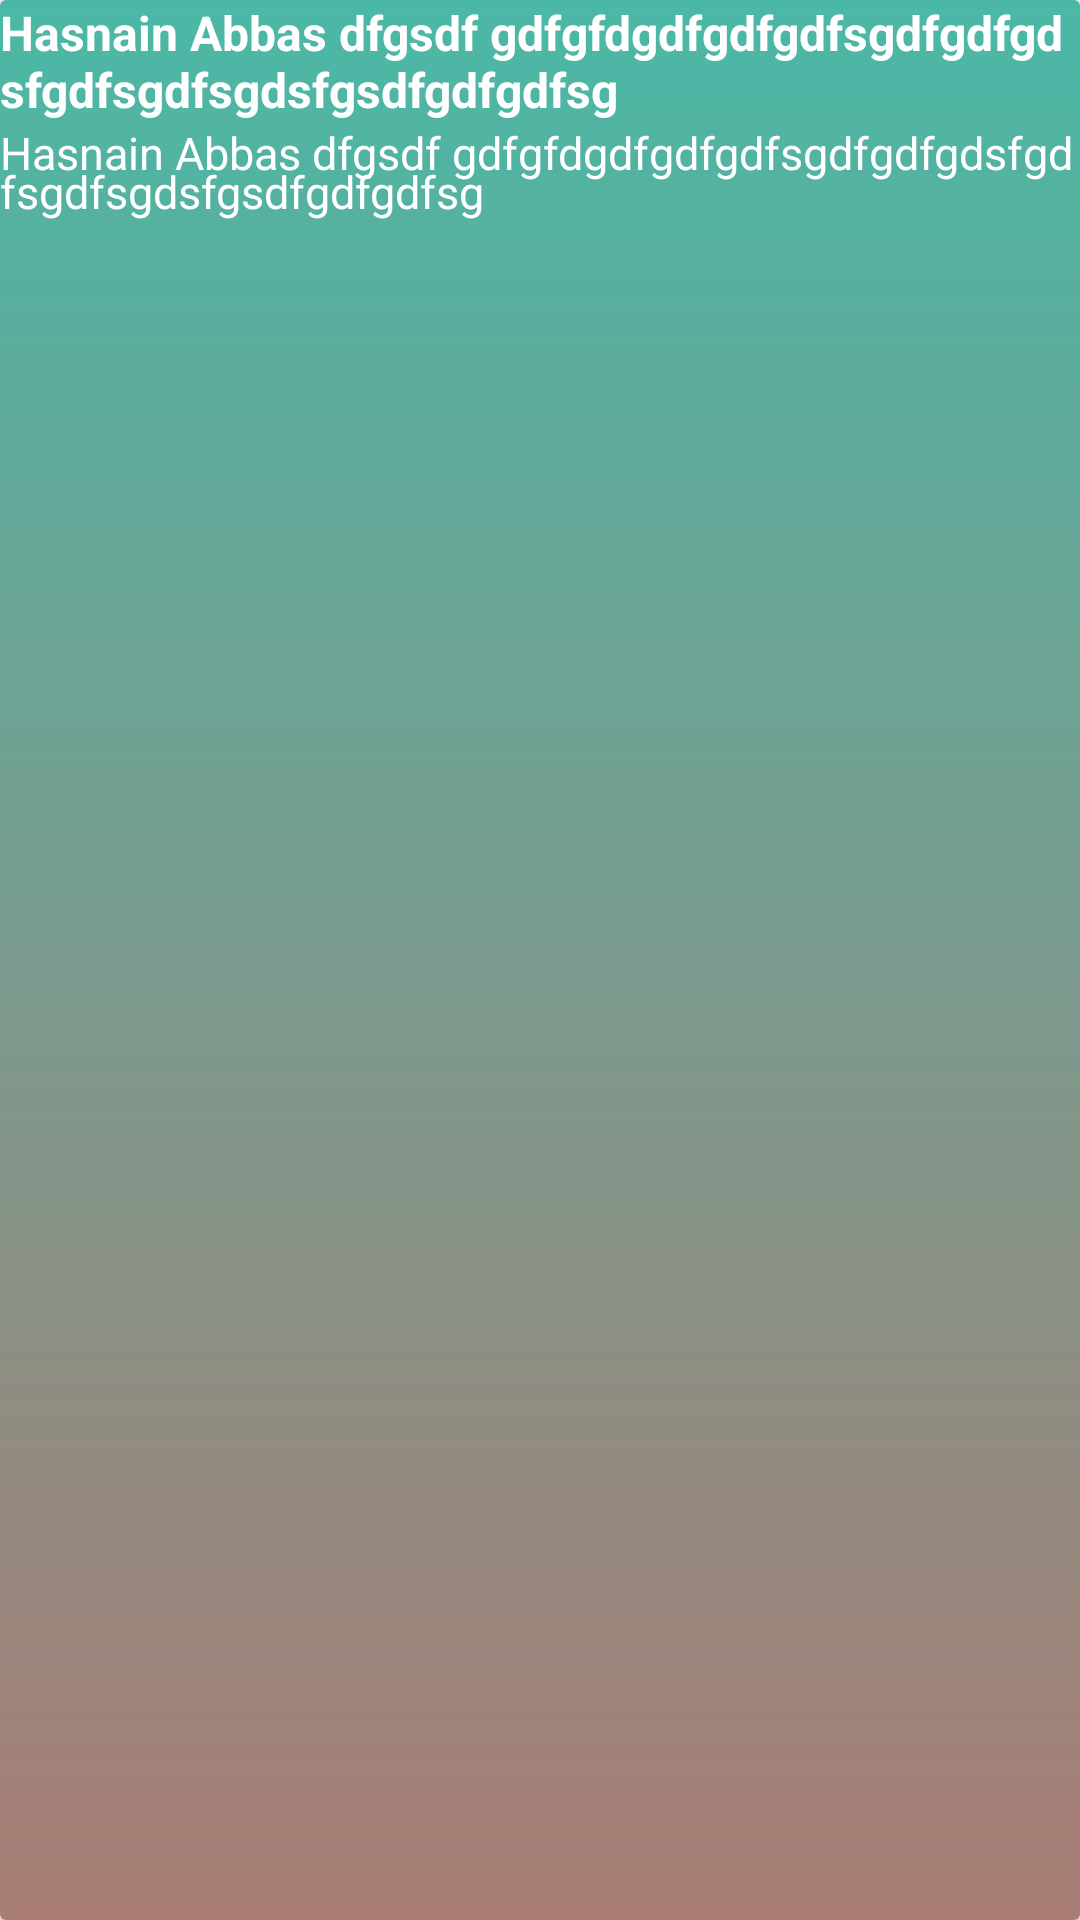

Android layout source for this screen:
<!-- AndroidManifest.xml: application theme AppTheme -->
<!-- res/layout/single_fav_view.xml -->
<?xml version="1.0" encoding="utf-8"?>
<android.support.v7.widget.CardView xmlns:android="http://schemas.android.com/apk/res/android"
    android:layout_width="match_parent"
    android:layout_height="wrap_content"
    xmlns:app="http://schemas.android.com/apk/res-auto"
    android:background="@drawable/background8">

<RelativeLayout
    android:layout_width="match_parent"
    android:layout_height="match_parent"
    android:background="@drawable/background8"
 >



    <TextView
        android:layout_width="wrap_content"
        android:layout_height="wrap_content"
        android:id="@+id/favauthor"
        android:textSize="16sp"
        android:textColor="#fff"
        android:text="Hasnain Abbas dfgsdf gdfgfdgdfgdfgdfsgdfgdfgdsfgdfsgdfsgdsfgsdfgdfgdfsg"
        android:textStyle="bold"
         />
    <TextView
        android:layout_width="wrap_content"
        android:layout_height="wrap_content"
        android:id="@+id/favquote"
        android:textColor="#fff"
        android:layout_below="@+id/favauthor"
        android:lineSpacingExtra="-5dp"
        android:text="Hasnain Abbas dfgsdf gdfgfdgdfgdfgdfsgdfgdfgdsfgdfsgdfsgdsfgsdfgdfgdfsg"
        android:textSize="15sp"
        />


    <ImageView
        android:layout_width="wrap_content"
        android:layout_height="wrap_content"
        android:layout_alignParentEnd="true"
        android:layout_alignParentRight="true"
        android:id="@+id/favdelete"
        app:srcCompat="@drawable/delete"/>

</RelativeLayout>

</android.support.v7.widget.CardView>
<!-- resources referenced by this layout -->
<resources>
  <!-- drawable background8 (drawable) -->
  <?xml version="1.0" encoding="UTF-8"?>
  <shape xmlns:android="http://schemas.android.com/apk/res/android"
      android:shape="rectangle" >
  
      <gradient
          android:startColor="#ffa97d75"
          android:endColor="#ff4bb8a6"
          android:angle="90"/>
  </shape>
  <style name="AppTheme" parent="Theme.AppCompat.Light.NoActionBar">
          
          <item name="colorPrimary">@color/colorPrimary</item>
          <item name="colorPrimaryDark">@color/colorPrimaryDark</item>
          <item name="colorAccent">@color/colorAccent</item>
  
      </style>
  <color name="colorPrimary">#48D492</color>
  <color name="colorPrimaryDark">#3BAD77</color>
  <color name="colorAccent">#FF4081</color>
</resources>
